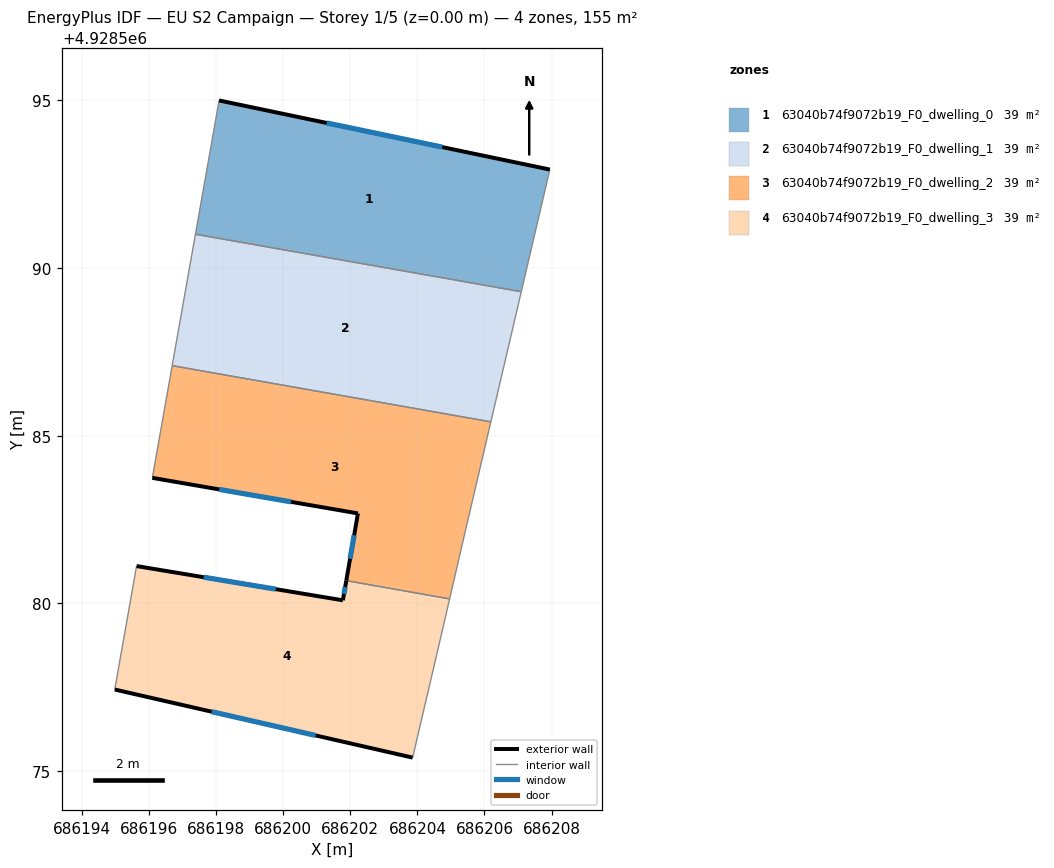
=== STOREY PLAN SPEC (per zone: floor XY polygon, exterior-wall plan segments, windows/doors) ===
zone 1: 63040b74f9072b19_F0_dwelling_0  (38.8 m²)
  floor: (686207.10, 4928589.29) (686207.95, 4928592.93) (686198.09, 4928595.00) (686197.38, 4928591.01)
  exterior wall: (686198.09, 4928595.00) – (686207.95, 4928592.93)  [10.1 m]
    window: (686201.29, 4928594.33) – (686204.74, 4928593.60)  [3.7 m²]
  interior walls: 3
zone 2: 63040b74f9072b19_F0_dwelling_1  (38.8 m²)
  floor: (686206.19, 4928585.42) (686207.10, 4928589.29) (686197.38, 4928591.01) (686196.69, 4928587.09)
  interior walls: 4
zone 3: 63040b74f9072b19_F0_dwelling_2  (38.8 m²)
  floor: (686204.96, 4928580.14) (686205.43, 4928582.16) (686206.19, 4928585.42) (686196.69, 4928587.09) (686196.10, 4928583.75) (686202.23, 4928582.68) (686201.88, 4928580.68)
  exterior wall: (686201.88, 4928580.68) – (686202.23, 4928582.68)  [2.0 m]
    window: (686201.99, 4928581.33) – (686202.11, 4928582.03)  [0.7 m²]
  exterior wall: (686202.23, 4928582.68) – (686196.10, 4928583.75)  [6.2 m]
    window: (686200.23, 4928583.03) – (686198.09, 4928583.40)  [2.3 m²]
  interior walls: 5
zone 4: 63040b74f9072b19_F0_dwelling_3  (38.8 m²)
  floor: (686203.86, 4928575.41) (686204.58, 4928578.49) (686204.96, 4928580.14) (686201.88, 4928580.68) (686201.78, 4928580.09) (686195.63, 4928581.12) (686194.98, 4928577.43)
  exterior wall: (686195.63, 4928581.12) – (686201.78, 4928580.09)  [6.2 m]
    window: (686197.63, 4928580.78) – (686199.78, 4928580.43)  [2.3 m²]
  exterior wall: (686201.78, 4928580.09) – (686201.88, 4928580.68)  [0.6 m]
    window: (686201.81, 4928580.29) – (686201.85, 4928580.49)  [0.2 m²]
  exterior wall: (686203.86, 4928575.41) – (686194.98, 4928577.43)  [9.1 m]
    window: (686200.97, 4928576.07) – (686197.87, 4928576.77)  [3.3 m²]
  interior walls: 4

=== DERIVED (storey summary) ===
Building: EU S2 Campaign
Storey: 1 of 5  (floor level z = 0.00 m)
Storey gross floor area: 155.2 m²
Zones on this storey: 4
  - 63040b74f9072b19_F0_dwelling_0: floor 38.8 m²; exterior wall 10.1 m (30.2 m²); 1 window(s) 3.7 m²; WWR 12.2%
  - 63040b74f9072b19_F0_dwelling_1: floor 38.8 m²
  - 63040b74f9072b19_F0_dwelling_2: floor 38.8 m²; exterior wall 8.3 m (24.8 m²); 2 window(s) 3.0 m²; WWR 12.2%
  - 63040b74f9072b19_F0_dwelling_3: floor 38.8 m²; exterior wall 15.9 m (47.8 m²); 3 window(s) 5.8 m²; WWR 12.2%
Zone adjacency (shared interzone walls):
  - 63040b74f9072b19_F0_dwelling_0 ↔ 63040b74f9072b19_F0_dwelling_1
  - 63040b74f9072b19_F0_dwelling_1 ↔ 63040b74f9072b19_F0_dwelling_2
  - 63040b74f9072b19_F0_dwelling_2 ↔ 63040b74f9072b19_F0_dwelling_3